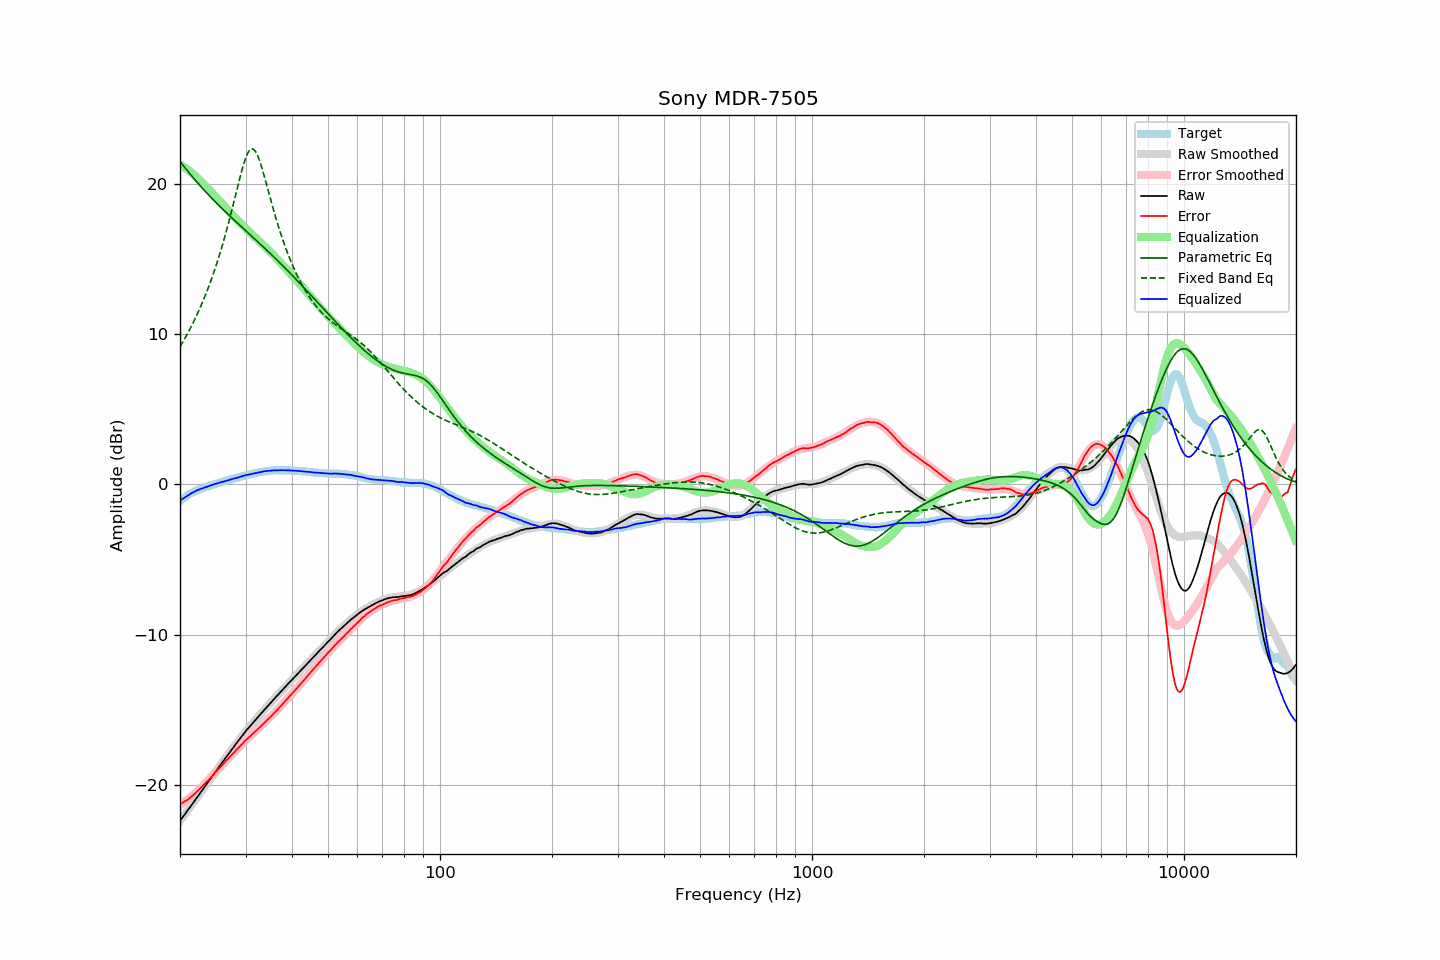

Data behind this chart, as committed beside it:
frequency, raw, error, smoothed, error_smoothed, equalization, parametric_eq, fixed_band_eq, equalized_raw, equalized_smoothed, target
20.00, -22.37, -21.27, -22.37, -21.30, 21.30, 21.49, 9.16, -1.07, -1.08, -1.10
20.20, -22.23, -21.22, -22.23, -21.23, 21.23, 21.35, 9.34, -1.00, -1.00, -1.01
20.40, -22.08, -21.15, -22.08, -21.16, 21.16, 21.22, 9.52, -0.92, -0.93, -0.93
20.61, -21.94, -21.08, -21.94, -21.08, 21.08, 21.09, 9.71, -0.86, -0.85, -0.86
20.81, -21.79, -21.02, -21.79, -21.01, 21.01, 20.95, 9.91, -0.78, -0.79, -0.77
21.02, -21.65, -20.96, -21.65, -20.93, 20.93, 20.82, 10.10, -0.72, -0.72, -0.69
21.23, -21.50, -20.87, -21.50, -20.84, 20.84, 20.69, 10.31, -0.66, -0.65, -0.63
21.44, -21.35, -20.78, -21.35, -20.76, 20.76, 20.56, 10.51, -0.59, -0.59, -0.57
21.66, -21.20, -20.68, -21.21, -20.67, 20.67, 20.44, 10.73, -0.53, -0.54, -0.52
21.87, -21.06, -20.59, -21.06, -20.58, 20.58, 20.31, 10.95, -0.48, -0.48, -0.47
22.09, -20.91, -20.49, -20.91, -20.48, 20.48, 20.19, 11.17, -0.42, -0.43, -0.42
22.31, -20.76, -20.39, -20.76, -20.39, 20.39, 20.06, 11.40, -0.37, -0.37, -0.37
22.54, -20.61, -20.28, -20.61, -20.28, 20.28, 19.94, 11.64, -0.33, -0.33, -0.33
22.76, -20.46, -20.17, -20.47, -20.18, 20.18, 19.82, 11.88, -0.28, -0.29, -0.29
22.99, -20.32, -20.06, -20.32, -20.07, 20.07, 19.70, 12.13, -0.25, -0.25, -0.26
23.22, -20.17, -19.95, -20.17, -19.96, 19.96, 19.58, 12.39, -0.22, -0.21, -0.22
23.45, -20.02, -19.84, -20.02, -19.84, 19.84, 19.47, 12.65, -0.18, -0.17, -0.18
23.69, -19.87, -19.73, -19.87, -19.73, 19.73, 19.35, 12.93, -0.14, -0.14, -0.14
23.92, -19.72, -19.62, -19.72, -19.62, 19.62, 19.24, 13.21, -0.10, -0.10, -0.10
24.16, -19.57, -19.52, -19.57, -19.50, 19.50, 19.13, 13.49, -0.07, -0.07, -0.05
24.40, -19.42, -19.40, -19.42, -19.39, 19.39, 19.01, 13.79, -0.03, -0.03, -0.02
24.65, -19.27, -19.27, -19.27, -19.28, 19.28, 18.91, 14.10, 0.00, 0.00, -0.00
24.89, -19.12, -19.15, -19.13, -19.16, 19.16, 18.80, 14.42, 0.04, 0.04, 0.03
25.14, -18.98, -19.05, -18.98, -19.05, 19.05, 18.69, 14.74, 0.07, 0.07, 0.07
25.39, -18.83, -18.93, -18.83, -18.93, 18.93, 18.58, 15.08, 0.10, 0.10, 0.10
25.65, -18.68, -18.82, -18.68, -18.82, 18.82, 18.48, 15.43, 0.13, 0.13, 0.14
25.91, -18.53, -18.69, -18.54, -18.70, 18.70, 18.37, 15.78, 0.17, 0.16, 0.16
26.16, -18.39, -18.58, -18.39, -18.58, 18.58, 18.27, 16.15, 0.19, 0.20, 0.19
26.43, -18.24, -18.47, -18.24, -18.47, 18.47, 18.17, 16.53, 0.22, 0.22, 0.23
26.69, -18.10, -18.36, -18.10, -18.35, 18.35, 18.06, 16.92, 0.25, 0.25, 0.26
26.96, -17.95, -18.24, -17.95, -18.24, 18.24, 17.96, 17.32, 0.28, 0.28, 0.29
27.23, -17.81, -18.13, -17.81, -18.12, 18.12, 17.86, 17.73, 0.31, 0.32, 0.32
27.50, -17.66, -18.01, -17.66, -18.01, 18.01, 17.76, 18.15, 0.35, 0.35, 0.35
27.77, -17.52, -17.89, -17.52, -17.89, 17.89, 17.66, 18.58, 0.37, 0.38, 0.37
28.05, -17.37, -17.78, -17.37, -17.78, 17.78, 17.56, 19.01, 0.41, 0.41, 0.41
28.33, -17.23, -17.66, -17.23, -17.67, 17.67, 17.46, 19.44, 0.44, 0.44, 0.43
28.62, -17.09, -17.55, -17.09, -17.55, 17.55, 17.36, 19.88, 0.46, 0.47, 0.46
28.90, -16.95, -17.45, -16.95, -17.45, 17.45, 17.27, 20.30, 0.49, 0.50, 0.50
29.19, -16.81, -17.33, -16.81, -17.34, 17.34, 17.17, 20.71, 0.52, 0.52, 0.52
29.48, -16.67, -17.24, -16.68, -17.23, 17.23, 17.07, 21.10, 0.56, 0.55, 0.57
29.78, -16.53, -17.11, -16.54, -17.12, 17.12, 16.97, 21.45, 0.59, 0.58, 0.58
30.08, -16.39, -17.00, -16.41, -17.02, 17.02, 16.87, 21.76, 0.63, 0.61, 0.61
30.38, -16.27, -16.91, -16.28, -16.92, 16.92, 16.78, 22.01, 0.64, 0.64, 0.64
30.68, -16.15, -16.82, -16.15, -16.82, 16.82, 16.68, 22.19, 0.66, 0.66, 0.67
30.99, -16.03, -16.72, -16.03, -16.72, 16.72, 16.58, 22.30, 0.68, 0.69, 0.69
31.30, -15.90, -16.61, -15.90, -16.62, 16.62, 16.48, 22.33, 0.71, 0.71, 0.71
31.61, -15.78, -16.52, -15.78, -16.52, 16.52, 16.38, 22.28, 0.73, 0.74, 0.74
31.93, -15.66, -16.42, -15.65, -16.42, 16.42, 16.28, 22.15, 0.75, 0.76, 0.76
32.24, -15.54, -16.32, -15.53, -16.32, 16.32, 16.19, 21.95, 0.78, 0.78, 0.78
32.57, -15.41, -16.22, -15.41, -16.22, 16.22, 16.09, 21.69, 0.80, 0.81, 0.81
32.89, -15.29, -16.12, -15.29, -16.11, 16.11, 15.99, 21.39, 0.82, 0.83, 0.83
33.22, -15.17, -16.02, -15.17, -16.01, 16.01, 15.89, 21.04, 0.84, 0.85, 0.85
33.55, -15.04, -15.91, -15.05, -15.91, 15.91, 15.79, 20.68, 0.87, 0.86, 0.87
33.89, -14.92, -15.80, -14.93, -15.81, 15.81, 15.69, 20.29, 0.88, 0.88, 0.88
34.23, -14.80, -15.70, -14.81, -15.70, 15.70, 15.59, 19.90, 0.90, 0.89, 0.90
34.57, -14.68, -15.59, -14.69, -15.59, 15.59, 15.48, 19.50, 0.91, 0.91, 0.91
34.92, -14.57, -15.49, -14.57, -15.49, 15.49, 15.38, 19.11, 0.91, 0.92, 0.92
35.27, -14.45, -15.39, -14.45, -15.38, 15.38, 15.28, 18.72, 0.93, 0.93, 0.94
35.62, -14.33, -15.26, -14.33, -15.27, 15.27, 15.18, 18.33, 0.94, 0.94, 0.93
35.97, -14.22, -15.16, -14.22, -15.16, 15.16, 15.07, 17.96, 0.94, 0.94, 0.94
... 635 more rows
